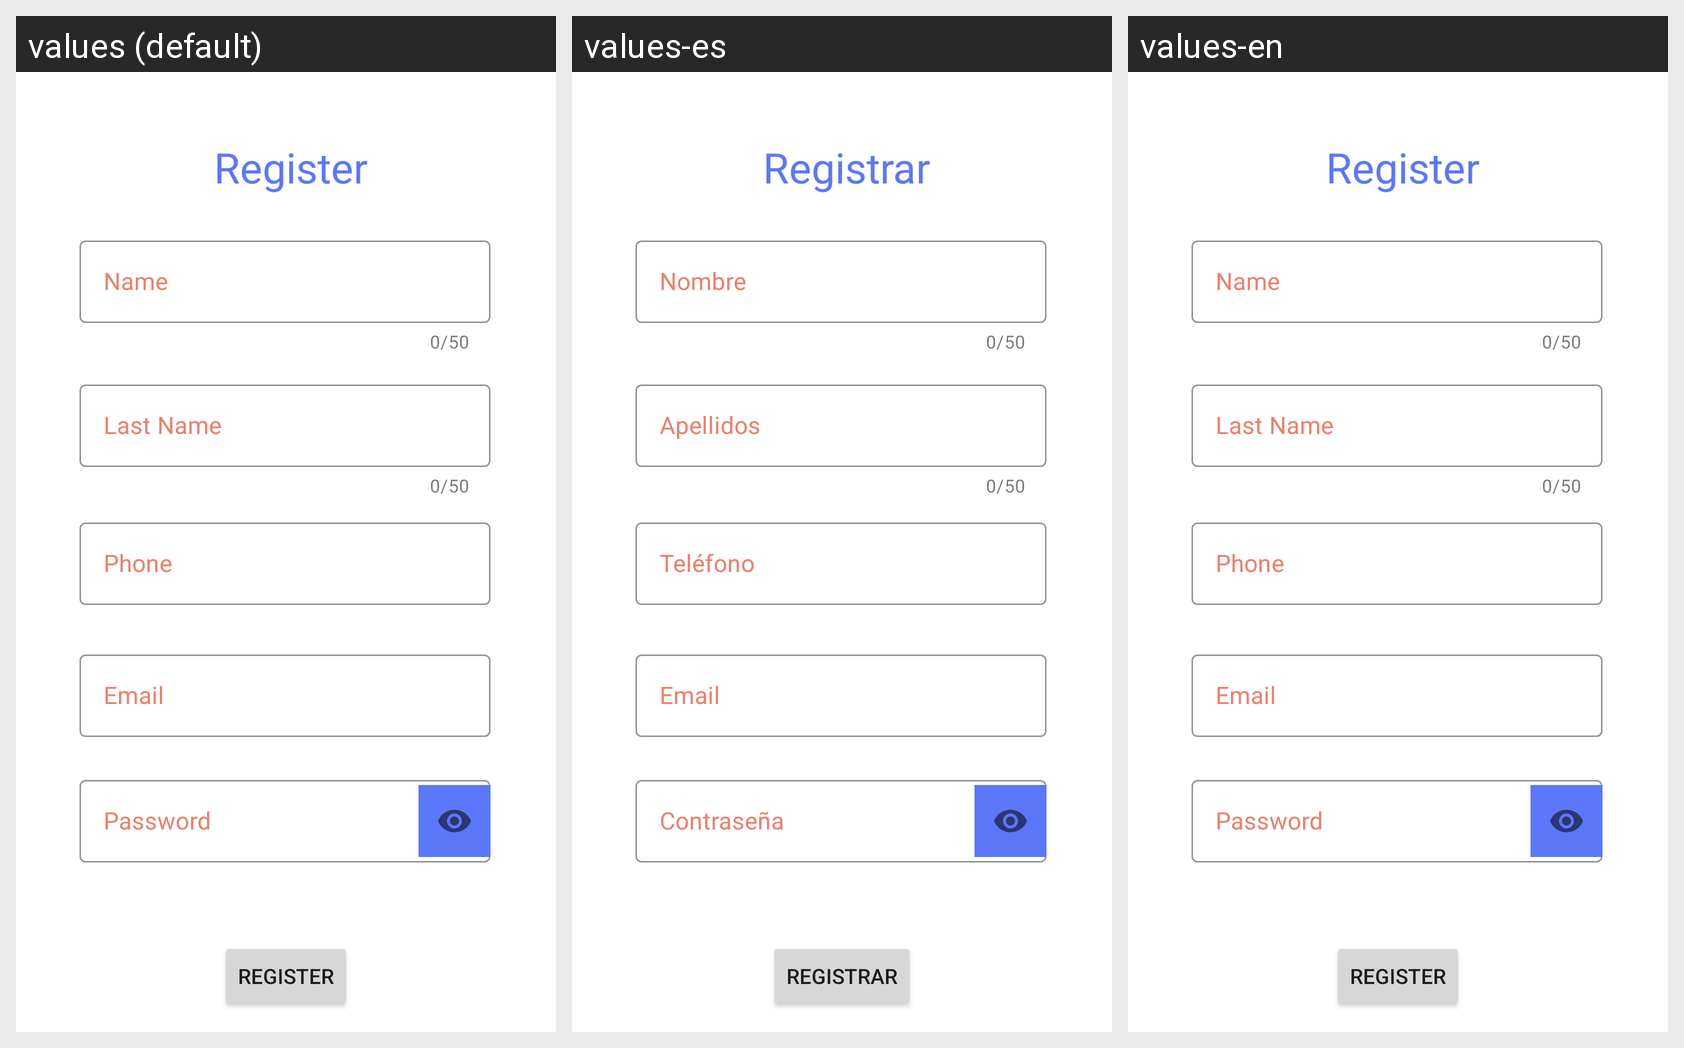

For this localized Android screen grid, give each drawn string resource with its value in every locale shown.
Android screen res/layout/activity_register.xml rendered under 3 locales, left to right: values (default), values-es, values-en. Device: Nexus 5 (rendered at 1080×1920; each locale shown at half size, 540×960, under a caption strip naming it); theme Theme.EventConnect.
Strings drawn on this screen, with the default value and each locale's value (text and hints the layout hard-codes, and strings that could not be matched under every locale, appear in the picture but are not listed):

register_button_text
  values: Register
  values-es: Registrar
  values-en: Register

name
  values: Name
  values-es: Nombre
  values-en: Name

last_name
  values: Last Name
  values-es: Apellidos
  values-en: Last Name

phone
  values: Phone
  values-es: Teléfono
  values-en: Phone

email
  values: Email
  values-es: Email
  values-en: Email

password
  values: Password
  values-es: Contraseña
  values-en: Password
